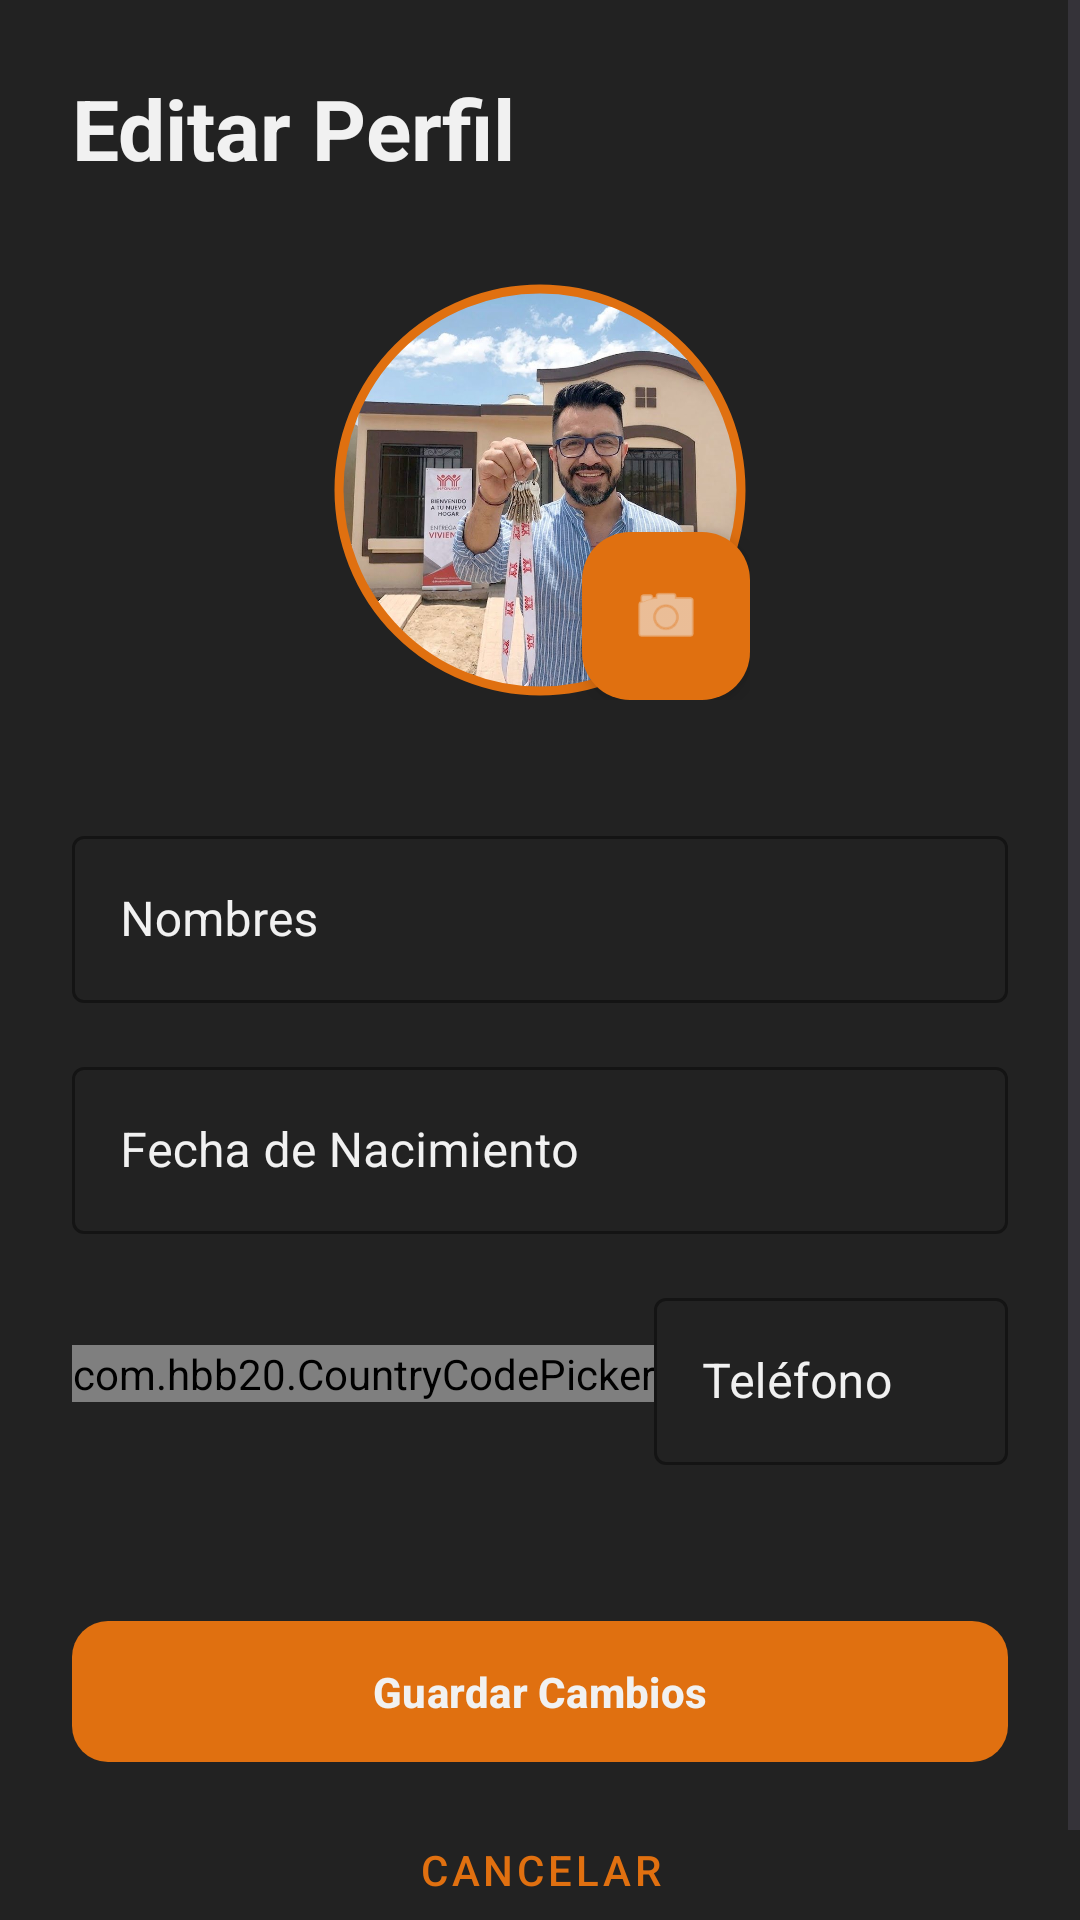

Produce the Android XML layout that renders to this screen, including the resource entries it uses.
<!-- AndroidManifest.xml: application theme Theme.Cinetopia -->
<!-- res/layout/activity_editar_perfil.xml -->
<?xml version="1.0" encoding="utf-8"?>
<ScrollView xmlns:android="http://schemas.android.com/apk/res/android"
    xmlns:app="http://schemas.android.com/apk/res-auto"
    android:layout_width="match_parent"
    android:layout_height="match_parent"
    android:fillViewport="true"
    android:background="@color/black">

    <LinearLayout
        android:layout_width="match_parent"
        android:layout_height="wrap_content"
        android:orientation="vertical"
        android:padding="24dp">

        
        <TextView
            android:layout_width="wrap_content"
            android:layout_height="wrap_content"
            android:text="Editar Perfil"
            android:textColor="@color/white"
            android:textSize="28sp"
            android:textStyle="bold"
            android:layout_marginBottom="32dp"/>

        
        <RelativeLayout
            android:id="@+id/PerfilRL"
            android:layout_width="140dp"
            android:layout_height="140dp"
            android:layout_gravity="center"
            android:layout_marginBottom="40dp">

            <com.google.android.material.imageview.ShapeableImageView
                android:id="@+id/img_perfil"
                android:layout_width="match_parent"
                android:layout_height="match_parent"
                android:scaleType="centerCrop"
                android:src="@drawable/pfp3"
                app:shapeAppearanceOverlay="@style/CircleImage"
                app:strokeColor="@color/orange"
                android:padding="3dp"
                app:strokeWidth="3dp" />

            <com.google.android.material.floatingactionbutton.FloatingActionButton
                android:id="@+id/FABCambiarImg"
                android:layout_width="wrap_content"
                android:layout_height="wrap_content"
                android:layout_alignParentEnd="true"
                android:layout_alignParentBottom="true"
                android:src="@android:drawable/ic_menu_camera"
                app:backgroundTint="@color/orange"
                app:fabSize="mini"
                app:tint="@color/white" />
        </RelativeLayout>

        

        
        <com.google.android.material.textfield.TextInputLayout
            android:layout_width="match_parent"
            android:layout_height="wrap_content"
            android:layout_marginBottom="16dp"
            android:hint="Nombres"
            android:textColorHint="@color/white"
            app:hintTextColor="@color/orange"
            app:boxStrokeColor="@color/orange"
            style="@style/Widget.MaterialComponents.TextInputLayout.OutlinedBox">

            <com.google.android.material.textfield.TextInputEditText
                android:id="@+id/etNombres"
                android:layout_width="match_parent"
                android:layout_height="wrap_content"
                android:inputType="textPersonName"
                android:textColor="@color/white" />
        </com.google.android.material.textfield.TextInputLayout>

        
        <com.google.android.material.textfield.TextInputLayout
            android:layout_width="match_parent"
            android:layout_height="wrap_content"
            android:layout_marginBottom="16dp"
            android:hint="Fecha de Nacimiento"
            android:textColorHint="@color/white"
            app:hintTextColor="@color/orange"
            app:boxStrokeColor="@color/orange"
            style="@style/Widget.MaterialComponents.TextInputLayout.OutlinedBox">

            <com.google.android.material.textfield.TextInputEditText
                android:id="@+id/etFechaNac"
                android:layout_width="match_parent"
                android:layout_height="wrap_content"
                android:focusable="false"
                android:inputType="none"
                android:textColor="@color/white" />
        </com.google.android.material.textfield.TextInputLayout>

        
        <LinearLayout
            android:layout_width="match_parent"
            android:layout_height="wrap_content"
            android:orientation="horizontal"
            android:gravity="center_vertical"
            android:layout_marginBottom="16dp">

            <com.hbb20.CountryCodePicker
                android:id="@+id/ccp"
                android:layout_width="wrap_content"
                android:layout_height="wrap_content"
                app:ccp_showFullName="false"
                app:ccp_showNameCode="false"
                app:ccp_contentColor="@color/white"
                app:ccp_arrowColor="@color/orange"
                app:ccp_defaultNameCode="MX" />

            <com.google.android.material.textfield.TextInputLayout
                android:layout_width="match_parent"
                android:layout_height="wrap_content"
                android:hint="Teléfono"
                android:textColorHint="@color/white"
                app:hintTextColor="@color/orange"
                app:boxStrokeColor="@color/orange"
                style="@style/Widget.MaterialComponents.TextInputLayout.OutlinedBox">

                <com.google.android.material.textfield.TextInputEditText
                    android:id="@+id/etTelefono"
                    android:layout_width="match_parent"
                    android:layout_height="wrap_content"
                    android:inputType="phone"
                    android:textColor="@color/white" />
            </com.google.android.material.textfield.TextInputLayout>
        </LinearLayout>

        
        <com.google.android.material.button.MaterialButton
            android:id="@+id/btnGuardar"
            android:layout_width="match_parent"
            android:layout_height="wrap_content"
            android:layout_marginTop="32dp"
            android:padding="14dp"
            android:text="Guardar Cambios"
            android:textColor="@color/white"
            android:textStyle="bold"
            app:backgroundTint="@color/orange"
            app:cornerRadius="12dp" />

        
        <com.google.android.material.button.MaterialButton
            android:id="@+id/btnCancelar"
            style="@style/Widget.MaterialComponents.Button.TextButton"
            android:layout_width="match_parent"
            android:layout_height="wrap_content"
            android:layout_marginTop="8dp"
            android:text="Cancelar"
            android:textColor="@color/orange" />

    </LinearLayout>
</ScrollView>
<!-- resources referenced by this layout -->
<resources>
  <color name="black">#222222</color>
  <color name="orange">#E07010</color>
  <color name="white">#F1F1F1</color>
  <!-- drawable pfp3: jpeg bitmap (drawable, 135359 bytes) -->
  <style name="CircleImage" parent="">
          <item name="cornerSize">50%</item>
      </style>
  <style name="Theme.Cinetopia" parent="Base.Theme.Cinetopia" />
  <style name="Base.Theme.Cinetopia" parent="Theme.Material3.DayNight.NoActionBar">
          
          <item name="colorPrimary">@color/orange</item>
          <item name="colorOnPrimary">@color/white</item>
          <item name="colorSurface">@color/black</item>
          <item name="android:windowBackground">@color/white</item>
  
          
          <item name="colorPrimaryContainer">@color/orange</item>
          <item name="colorOnPrimaryContainer">@color/white</item>
  
          
          <item name="colorSecondaryContainer">@color/blue</item>
          <item name="colorOnSecondaryContainer">@color/white</item>
      </style>
  <color name="blue">#0B599C</color>
</resources>
